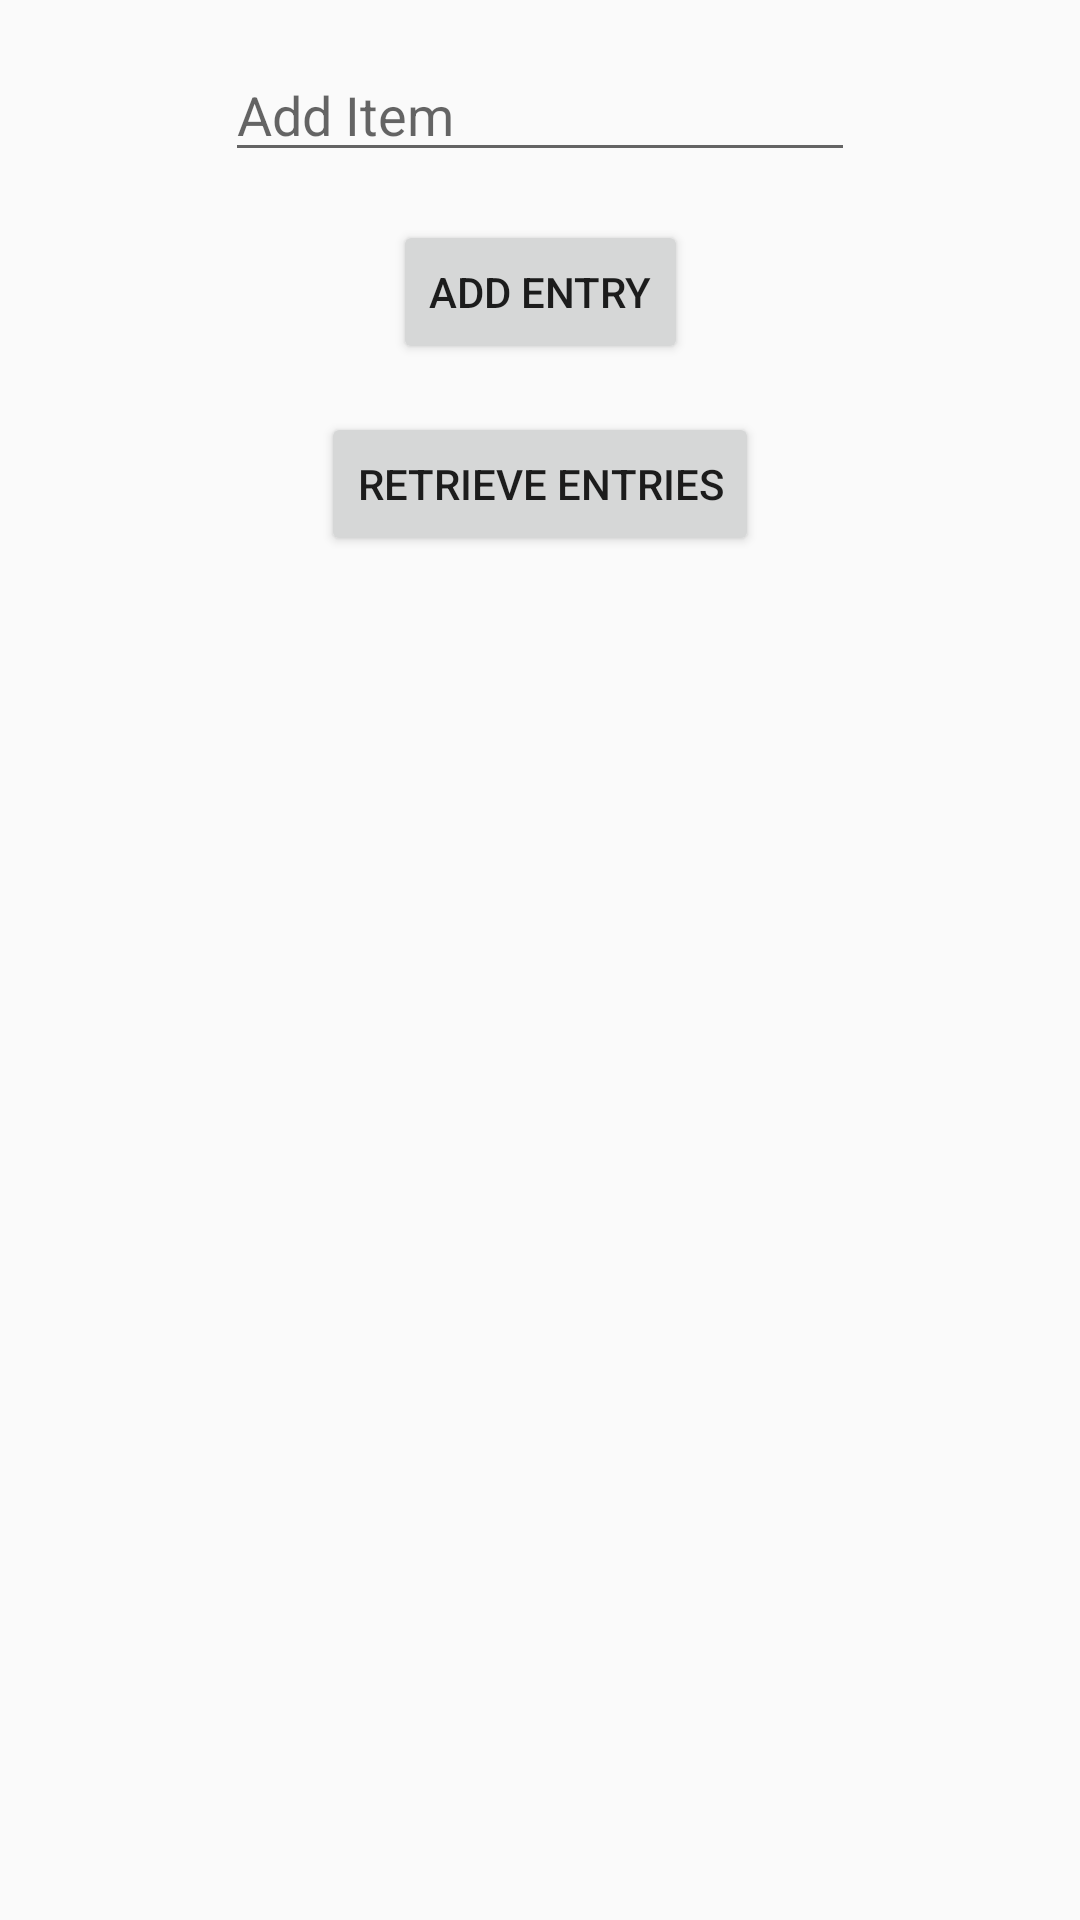

Write the Android layout XML for this screen, with the resource values it uses.
<!-- AndroidManifest.xml: application theme AppTheme -->
<!-- res/layout/activity_add_subject.xml -->
<?xml version="1.0" encoding="utf-8"?>
<androidx.constraintlayout.widget.ConstraintLayout xmlns:android="http://schemas.android.com/apk/res/android"
    xmlns:app="http://schemas.android.com/apk/res-auto"
    xmlns:tools="http://schemas.android.com/tools"
    android:layout_width="match_parent"
    android:layout_height="match_parent"
    tools:context=".AddSubject">


    <EditText
        android:id="@+id/addSubject"
        android:layout_width="wrap_content"
        android:layout_height="wrap_content"
        android:layout_marginTop="16dp"
        android:ems="10"
        android:hint="@string/addItem"
        android:inputType="textPersonName"
        app:layout_constraintEnd_toEndOf="parent"
        app:layout_constraintStart_toStartOf="parent"
        app:layout_constraintTop_toTopOf="parent" />

    <Button
        android:id="@+id/addSubjectEntry"
        android:layout_width="wrap_content"
        android:layout_height="wrap_content"
        android:layout_marginTop="16dp"
        android:onClick="onClickAddSubject"
        android:text="@string/newEntry"
        app:layout_constraintEnd_toEndOf="parent"
        app:layout_constraintStart_toStartOf="parent"
        app:layout_constraintTop_toBottomOf="@+id/addSubject" />

    <Button
        android:id="@+id/getSubjectEntries"
        android:layout_width="wrap_content"
        android:layout_height="wrap_content"
        android:layout_marginTop="16dp"
        android:onClick="onClickRetrieveSubject"
        android:text="@string/getEntry"
        app:layout_constraintEnd_toEndOf="parent"
        app:layout_constraintStart_toStartOf="parent"
        app:layout_constraintTop_toBottomOf="@+id/addSubjectEntry" />
</androidx.constraintlayout.widget.ConstraintLayout>
<!-- resources referenced by this layout -->
<resources>
  <string name="addItem">Add Item</string>
  <string name="getEntry">Retrieve Entries</string>
  <string name="newEntry">Add Entry</string>
  <style name="AppTheme" parent="Theme.AppCompat.Light.NoActionBar">
          
  
          <item name="colorPrimary">@color/colorPrimary</item>
          <item name="colorPrimaryDark">@color/colorPrimaryDark</item>
          <item name="colorAccent">@color/colorAccent</item>
      </style>
  <color name="colorPrimary">#6200EE</color>
  <color name="colorPrimaryDark">#3700B3</color>
  <color name="colorAccent">#03DAC5</color>
</resources>
